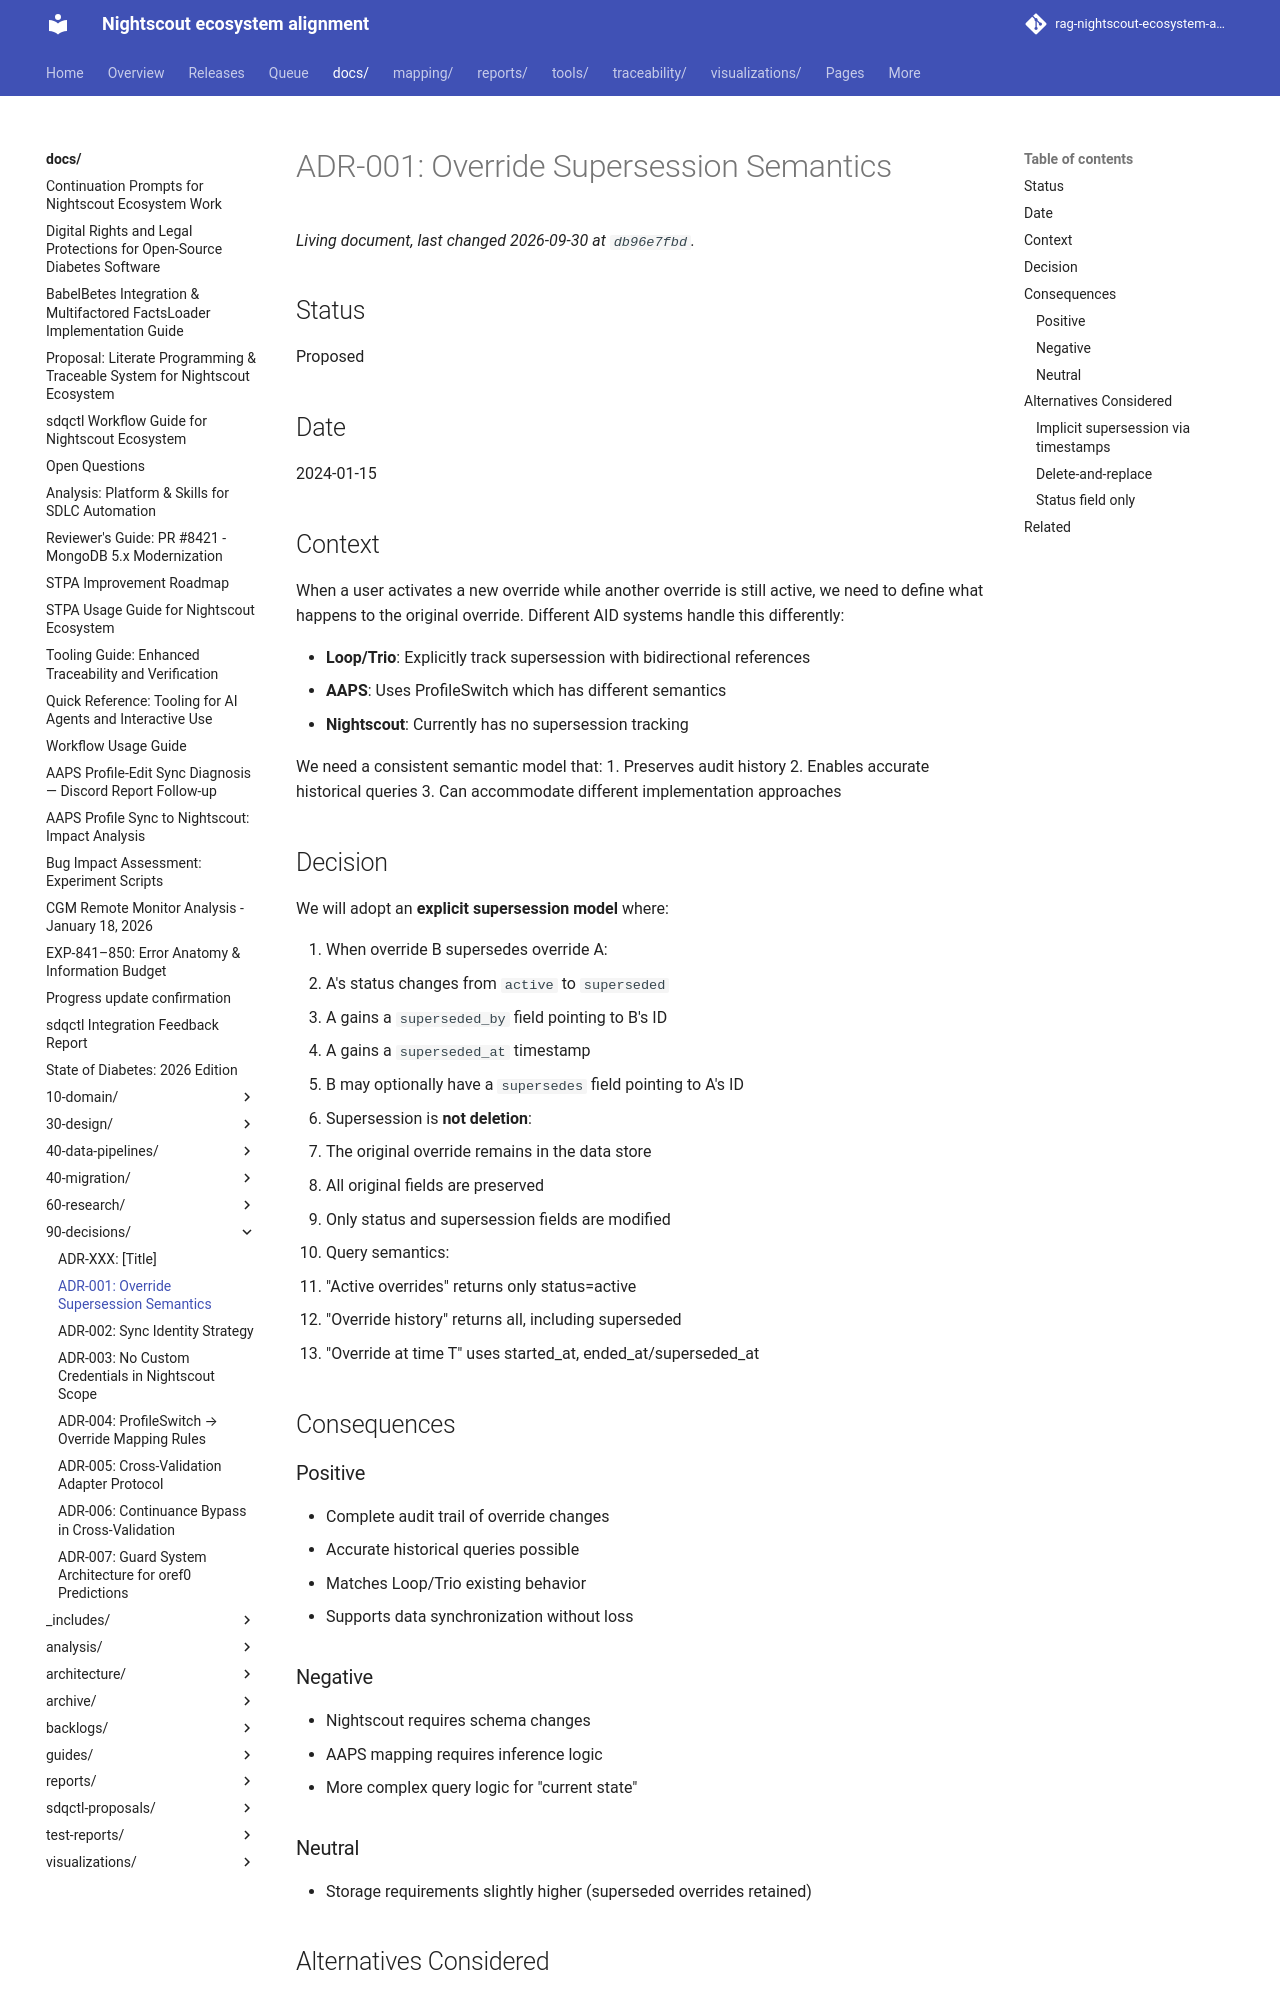

repository: bewest/rag-nightscout-ecosystem-alignment · page: docs/90-decisions/adr-001-override-supersession.html · generator: mkdocs

# ADR-001: Override Supersession Semantics

## Status

Proposed

## Date

2024-01-15

## Context

When a user activates a new override while another override is still active, we need to define what happens to the original override. Different AID systems handle this differently:

- **Loop/Trio**: Explicitly track supersession with bidirectional references
- **AAPS**: Uses ProfileSwitch which has different semantics
- **Nightscout**: Currently has no supersession tracking

We need a consistent semantic model that:
1. Preserves audit history
2. Enables accurate historical queries
3. Can accommodate different implementation approaches

## Decision

We will adopt an **explicit supersession model** where:

1. When override B supersedes override A:
   - A's status changes from `active` to `superseded`
   - A gains a `superseded_by` field pointing to B's ID
   - A gains a `superseded_at` timestamp
   - B may optionally have a `supersedes` field pointing to A's ID

2. Supersession is **not deletion**:
   - The original override remains in the data store
   - All original fields are preserved
   - Only status and supersession fields are modified

3. Query semantics:
   - "Active overrides" returns only status=active
   - "Override history" returns all, including superseded
   - "Override at time T" uses started_at, ended_at/superseded_at

## Consequences

### Positive

- Complete audit trail of override changes
- Accurate historical queries possible
- Matches Loop/Trio existing behavior
- Supports data synchronization without loss

### Negative

- Nightscout requires schema changes
- AAPS mapping requires inference logic
- More complex query logic for "current state"

### Neutral

- Storage requirements slightly higher (superseded overrides retained)

## Alternatives Considered
